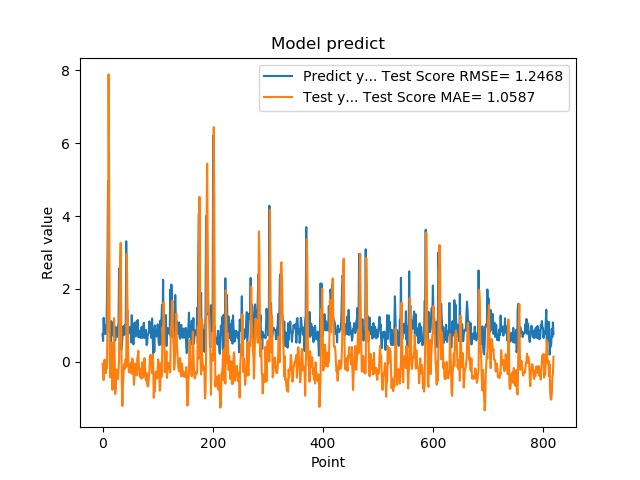

The table this chart was drawn from, first rows:
7.566530108451843262e-01, -6.256897006404890660e-02
5.684260129928588867e-01, -2.453180754665353347e-01
1.201630949974060059e+00, -5.091495424000009873e-01
8.802530169486999512e-01, 3.623274407803477037e-02
8.531429767608642578e-01, 5.663234897675833990e-02
7.591750025749206543e-01, -6.382678476179444449e-02
1.005007982254028320e+00, -3.171642937893984215e-01
7.687720060348510742e-01, -6.702405639533264015e-02
1.740013241767883301e+00, -1.882265053727058823e-01
2.913533687591552734e+00, 1.177098640029907273e+00
4.963075160980224609e+00, 2.961341887502023873e+00
1.471215128898620605e+00, 7.890236623477129285e+00
1.000648975372314453e+00, 4.852152597028037029e+00
8.220189809799194336e-01, 1.725904258985929141e-01
9.362199902534482643e-01, -4.320522303929856811e-01
5.486897230148315430e-01, -1.387218835330367335e-02
1.111255049705505371e+00, 2.501286902579604177e-01
7.148039937019348145e-01, 5.243063975308616120e-01
1.052167057991027832e+00, -7.748528331910105038e-01
8.955980539321898304e-01, -4.677876521150430011e-02
7.769405245780944824e-01, -1.688002615617976293e-02
5.699509978294372559e-01, 1.194387778190859173e+00
8.244060277938842773e-01, 2.383951614860917168e-01
5.800840258598327637e-01, -8.888601353680860573e-01
9.488009810447691761e-01, -7.388181984677327785e-01
7.918390035629272461e-01, -2.544293826582739726e-01
6.937990188598632812e-01, -2.145670343088803000e-01
6.834830045700073242e-01, -3.689094422487794178e-01
9.433320164680479847e-01, -4.786341934481799232e-01
1.032713770866394043e+00, -2.300738917876321565e-01
2.556216001510620117e+00, 3.432414780978459978e-02
2.464895963668823242e+00, 2.096084796059466182e+00
2.728049993515014204e+00, 2.718335612496116660e+00
3.558506965637206476e-01, 3.262403757745031552e+00
3.262020051479339600e-01, 8.758932343826593137e-01
3.781589865684509277e-01, -6.127412744019122837e-01
6.306380033493041992e-01, -1.220385854059421238e+00
8.854129910469055176e-01, -6.833922477990010957e-01
9.743152856826782227e-01, -3.914266280993965452e-01
7.307389974594116211e-01, -7.402836466043700991e-02
9.521890282630921520e-01, -2.061866597545144453e-01
1.011654973030090332e+00, -5.979258830276149017e-02
7.643579840660095215e-01, 6.862315006026073472e-02
3.306220054626464844e+00, -1.460481489181974235e-01
7.543110251426696777e-01, 2.966776045270484108e+00
1.409499049186706321e+00, 1.835509108707391590e+00
6.401469707489013672e-01, 7.975231359602718006e-01
8.640019893646240234e-01, -1.491877044353731030e-01
8.469420075416564941e-01, -2.879703921937588063e-01
7.976629734039306641e-01, -2.962917774282612382e-01
9.555831551551821068e-01, -1.775488165052234169e-01
9.546210169792175293e-01, -5.230299168372779667e-02
5.251880288124084473e-01, -2.331786453634152739e-02
1.275226235389709695e+00, -3.351247070418095775e-01
8.355640172958374023e-01, 8.138352906101470330e-02
7.640249729156494141e-01, -1.658180286886932683e-02
4.752210080623626154e-01, -1.635079573318596324e-01
7.414129972457885742e-01, -6.384122342834724906e-01
1.069700956344604492e+00, -4.270322270617392113e-01
7.892770171165466309e-01, -5.188304030280770085e-02
6.914690136909484863e-01, -1.599031961364805743e-01
... 759 more rows
